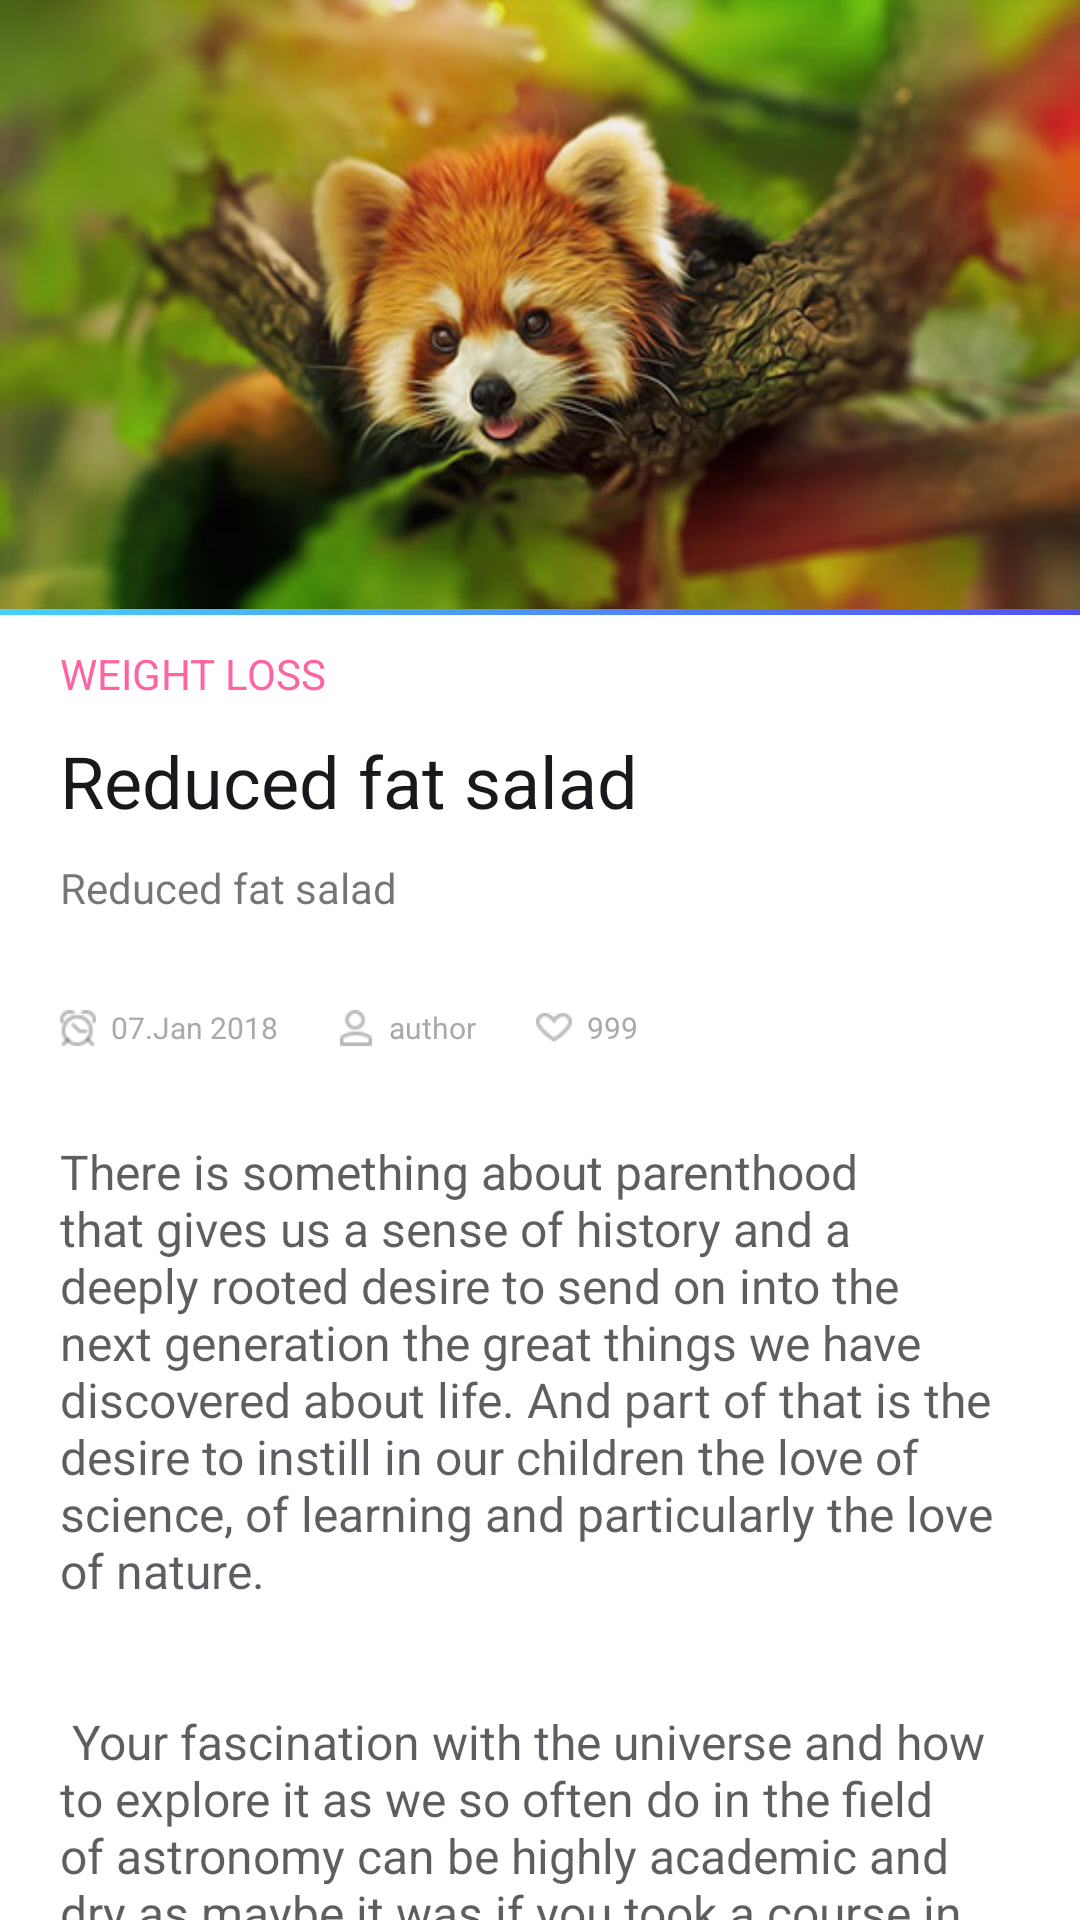

Here is an Android app screen rendered from its layout file. Give the layout XML and the strings, colors and styles it references.
<!-- AndroidManifest.xml: application theme AppNormalTheme -->
<!-- res/layout/v_detail_info.xml -->
<?xml version="1.0" encoding="utf-8"?>
<layout xmlns:android="http://schemas.android.com/apk/res/android"
    xmlns:tools="http://schemas.android.com/tools">

    <LinearLayout
        android:layout_width="match_parent"
        android:layout_height="match_parent"
        android:orientation="vertical">

        <ImageView
            android:layout_width="match_parent"
            android:layout_height="wrap_content"
            android:src="@drawable/animal_bg"
            android:adjustViewBounds="true"/>

        <View
            android:layout_width="match_parent"
            android:layout_height="@dimen/dp_2"
            android:background="@drawable/shape_gradient"/>

        <TextView
            android:id="@+id/sub_type"
            android:layout_width="match_parent"
            android:layout_height="wrap_content"
            android:paddingTop="10dp"
            android:paddingStart="@dimen/dp_20"
            android:paddingEnd="@dimen/dp_20"
            android:text="WEIGHT LOSS"
            android:textColor="@color/title_pink"/>

        <TextView
            android:id="@+id/title"
            android:layout_width="match_parent"
            android:layout_height="wrap_content"
            android:paddingTop="10dp"
            android:paddingBottom="10dip"
            android:paddingStart="@dimen/dp_20"
            android:paddingEnd="@dimen/dp_20"
            android:text="Reduced fat salad"
            android:textColor="#17191D"
            android:textSize="24sp" />

        <TextView
            android:id="@+id/sub_title"
            android:layout_width="match_parent"
            android:layout_height="wrap_content"
            android:paddingBottom="10dip"
            android:paddingStart="@dimen/dp_20"
            android:paddingEnd="@dimen/dp_20"
            android:text="Reduced fat salad"
            android:textSize="14sp" />

        <View
            android:layout_width="match_parent"
            android:layout_height="@dimen/px_1"
            android:background="@color/grey"
            android:layout_marginStart="@dimen/dp_20"
            android:layout_marginEnd="@dimen/dp_20"
            android:layout_marginBottom="@dimen/dp_10"/>

        <LinearLayout
            android:layout_width="match_parent"
            android:layout_height="wrap_content"
            android:orientation="horizontal"
            android:layout_marginTop="@dimen/dp_10"
            android:paddingStart="@dimen/dp_20"
            android:paddingEnd="@dimen/dp_10">

            <ImageView
                android:layout_width="12dp"
                android:layout_height="12dp"
                android:layout_marginTop="1dip"
                android:src="@mipmap/icon_time" />

            <TextView
                android:layout_width="wrap_content"
                android:layout_height="wrap_content"
                android:gravity="center_vertical"
                android:paddingStart="5dip"
                android:text="07.Jan 2018"
                android:textColor="@android:color/darker_gray"
                android:textSize="10sp"
                tools:ignore="SmallSp" />

            <ImageView
                android:layout_width="12dp"
                android:layout_height="12dp"
                android:layout_marginStart="20dip"
                android:layout_marginTop="1dip"
                android:src="@mipmap/icon_author" />

            <TextView
                android:layout_width="wrap_content"
                android:layout_height="wrap_content"
                android:gravity="center_vertical"
                android:paddingStart="5dip"
                android:text="author"
                android:textColor="@android:color/darker_gray"
                android:textSize="10sp"
                tools:ignore="SmallSp" />

            <ImageView
                android:layout_width="12dp"
                android:layout_height="12dp"
                android:layout_marginStart="20dip"
                android:layout_marginTop="1dip"
                android:src="@mipmap/icon_like" />

            <TextView
                android:layout_width="wrap_content"
                android:layout_height="wrap_content"
                android:gravity="center_vertical"
                android:paddingStart="5dip"
                android:text="999"
                android:textColor="@android:color/darker_gray"
                android:textSize="10sp"
                tools:ignore="SmallSp" />

        </LinearLayout>

        <ImageView
            android:id="@+id/img"
            android:layout_width="match_parent"
            android:layout_height="wrap_content"
            android:layout_marginTop="5dip"
            android:layout_marginBottom="15dip"
            android:adjustViewBounds="true"
            android:scaleType="center" />

        <View
            android:layout_width="match_parent"
            android:layout_height="@dimen/px_1"
            android:background="@color/grey"
            android:layout_marginStart="@dimen/dp_20"
            android:layout_marginEnd="@dimen/dp_20"
            android:layout_marginBottom="@dimen/dp_10"/>

        <TextView
            android:layout_width="match_parent"
            android:layout_height="match_parent"
            android:text="@string/text_details"
            android:textColor="#B217191D"
            android:textSize="16sp"
            android:paddingStart="@dimen/dp_20"
            android:paddingEnd="@dimen/dp_20" />

    </LinearLayout>

</layout>
<!-- resources referenced by this layout -->
<resources>
  <color name="title_pink">#ff64a2</color>
  <dimen name="dp_10">10dp</dimen>
  <dimen name="dp_2">2dp</dimen>
  <dimen name="dp_20">20dp</dimen>
  <dimen name="px_1">1px</dimen>
  <!-- drawable animal_bg: jpg bitmap (drawable-xxxhdpi, 31157 bytes) -->
  <!-- drawable shape_gradient (drawable) -->
  <?xml version="1.0" encoding="utf-8"?>
  <shape xmlns:android="http://schemas.android.com/apk/res/android">
      <gradient
          android:angle="180"
          android:endColor="#46D2FD"
          android:startColor="#5351F0" />
  </shape>
  <!-- mipmap icon_author: png bitmap (mipmap-xxhdpi, 605 bytes) -->
  <!-- mipmap icon_like: png bitmap (mipmap-xxhdpi, 769 bytes) -->
  <!-- mipmap icon_time: png bitmap (mipmap-xxhdpi, 1104 bytes) -->
  <string name="text_details">There is something about parenthood that gives us a sense of history and a deeply rooted desire to send on into the next generation the great things we have discovered about life. And part of that is the desire to instill in our children the love of science, of learning and particularly the love of nature.
          \n\n\n
  Your fascination with the universe and how to explore it as we so often do in the field of astronomy can be highly academic and dry as maybe it was if you took a course in astronomy. But when you get out there in the field at night, your equipment is just right and the night sky comes alive with activity, there is no other experience like it for majesty and pure excitement. And that is the kind of experience we want our children to come to love as much as we do.</string>
  <style name="AppNormalTheme" parent="Theme.AppCompat.Light">
          
          <item name="colorPrimary">@color/colorPrimary</item>
          <item name="colorPrimaryDark">@color/colorPrimaryDark</item>
          <item name="colorAccent">@color/colorPrimaryDark</item>
          <item name="windowNoTitle">true</item>
          <item name="windowActionBar">false</item>
          <item name="android:windowBackground">@android:color/white</item>
          <item name="android:windowAnimationStyle">@style/FadeAnimationStyle</item>
      </style>
  <color name="colorPrimary">#3F51B5</color>
  <color name="colorPrimaryDark">#303F9F</color>
  <style name="FadeAnimationStyle" parent="@android:style/Animation.Activity">
          <item name="android:activityOpenEnterAnimation">@anim/in_from_right</item>
          <item name="android:activityOpenExitAnimation">@anim/out_to_left</item>
          <item name="android:activityCloseEnterAnimation">@anim/in_from_left</item>
          <item name="android:activityCloseExitAnimation">@anim/out_to_right</item>
      </style>
</resources>
